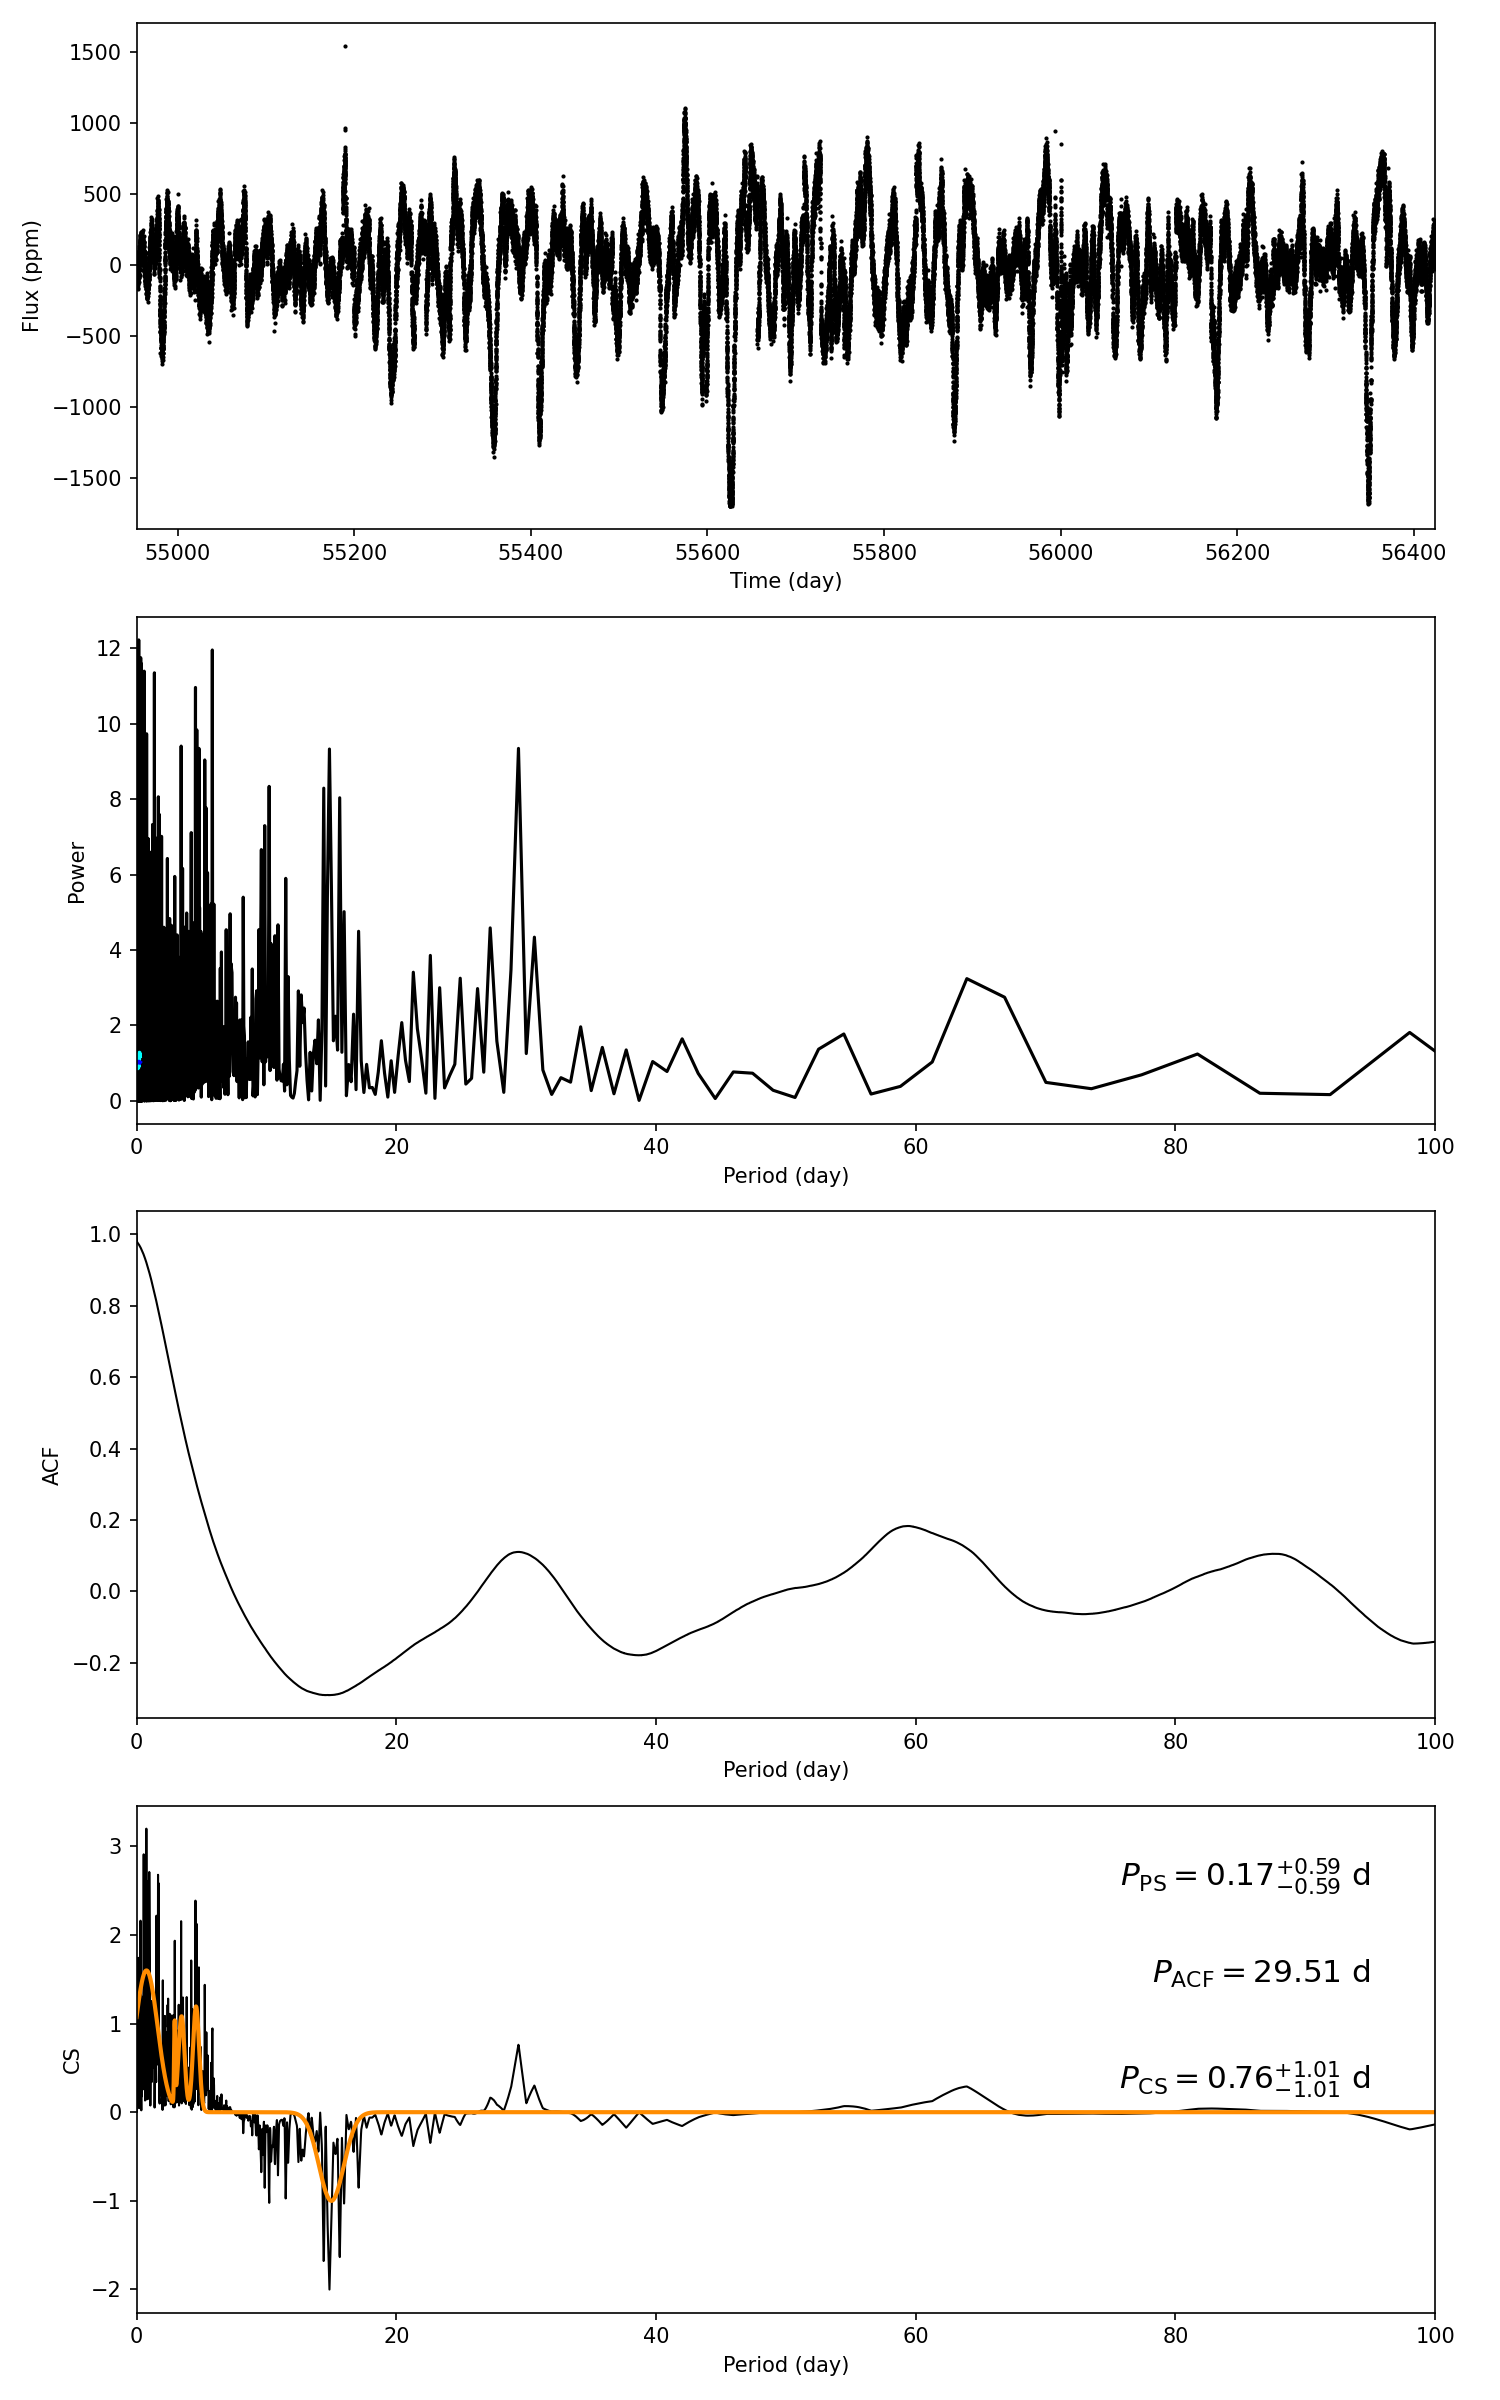

The file beside this chart, header and first rows:
target_id, prot_ps, prot_acf, prot_cs, e_prot_ps, E_prot_ps, e_prot_acf, E_prot_acf, e_prot_cs, E_prot_cs, sph_ps, sph_acf, sph_cs, e_sph_ps, e_sph_acf, e_sph_cs, h_ps, fa_prob_ps, hacf, gacf, hcs
10971974, 0.168, 29.51, 0.7636, 0.5866, 0.5866, -1.0, -1.0, 1.008, 1.008, 60.3, 329.7, 117.6, 22.07, 77.35, 67.36, 12.22, 4.918280831078771e-06, 0.3331, 0.1018, 3.2
